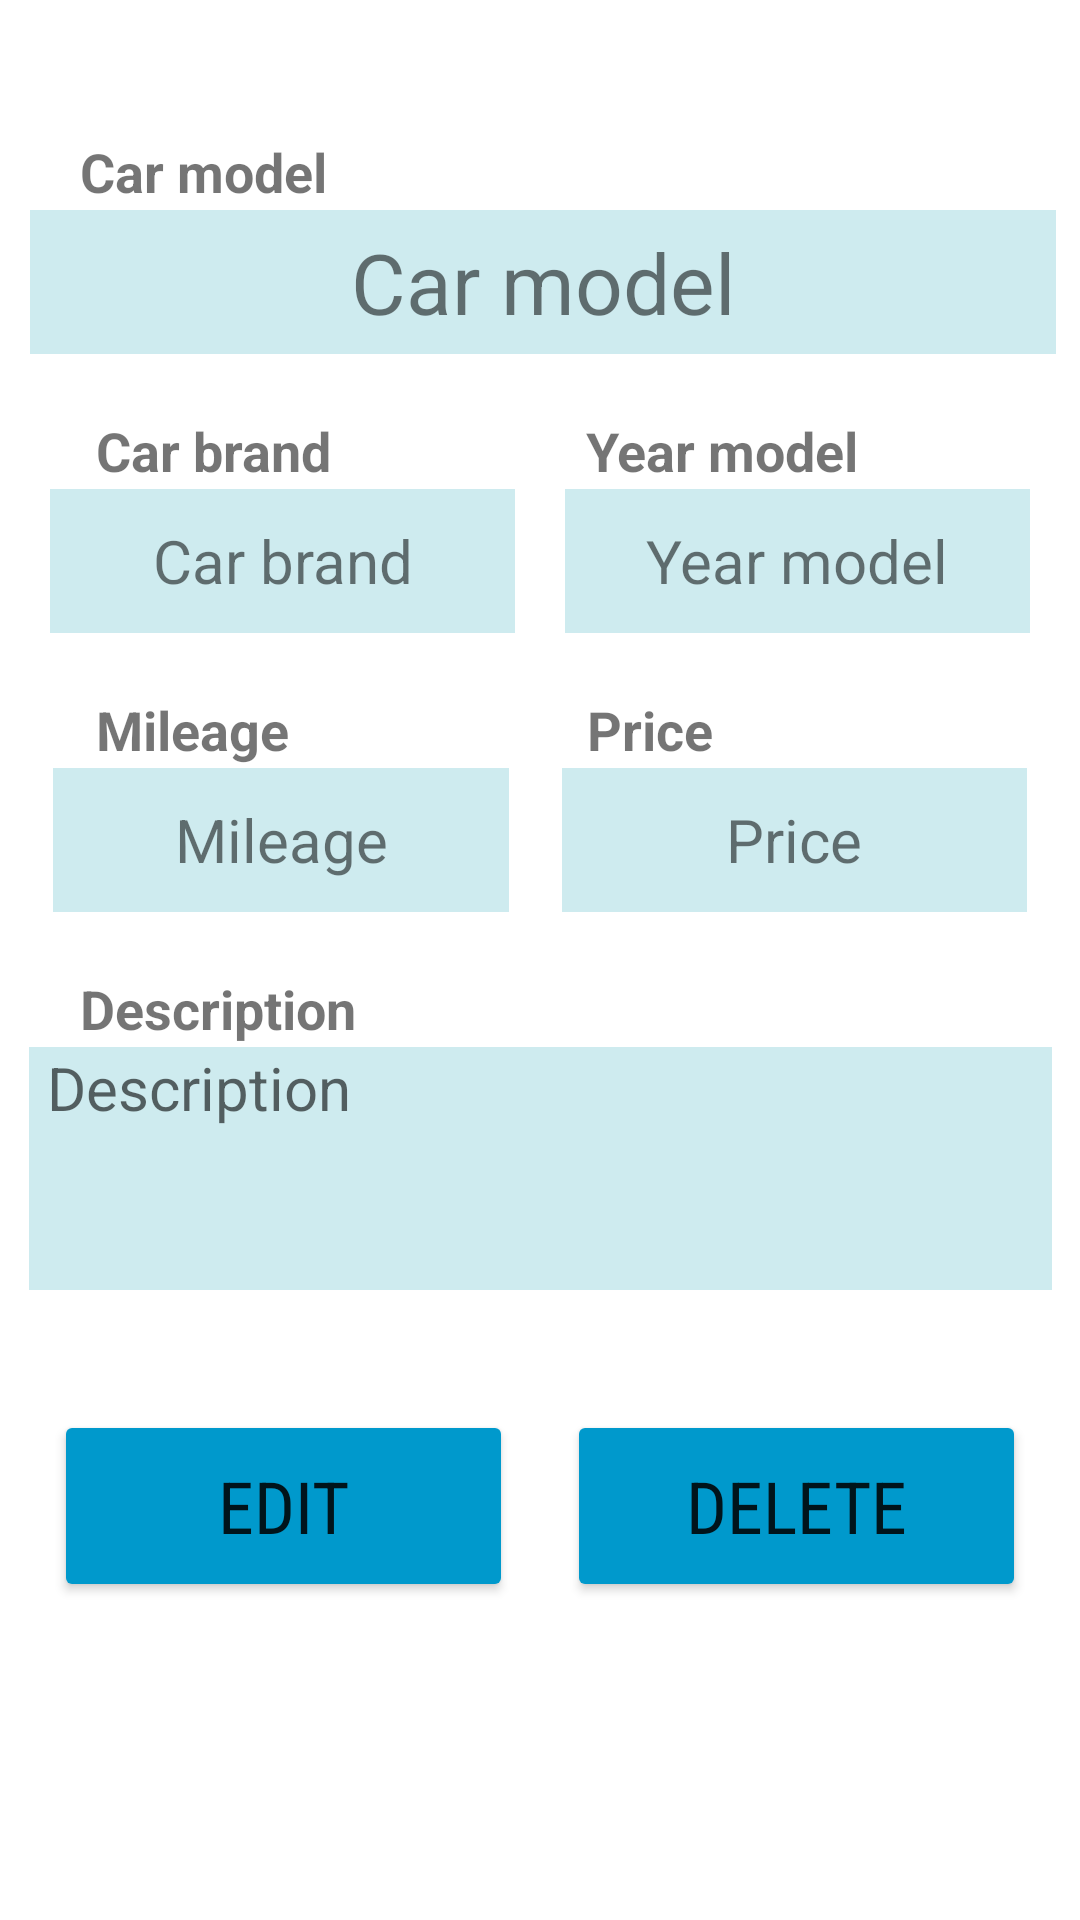

The Android layout XML behind this screen, and the referenced resources:
<!-- AndroidManifest.xml: application theme Theme.CarListing -->
<!-- res/layout/activity_display_car_activity.xml -->
<?xml version="1.0" encoding="utf-8"?>
<androidx.constraintlayout.widget.ConstraintLayout xmlns:android="http://schemas.android.com/apk/res/android"
    xmlns:app="http://schemas.android.com/apk/res-auto"
    xmlns:tools="http://schemas.android.com/tools"
    android:layout_width="match_parent"
    android:layout_height="match_parent"
    tools:context=".DisplayActivity">

    <TextView
        android:id="@+id/CarModelDisplayBox"
        android:layout_width="342dp"
        android:layout_height="48dp"
        android:layout_marginStart="16dp"
        android:layout_marginTop="70dp"
        android:layout_marginEnd="16dp"
        android:background="@drawable/text_box_border"
        android:backgroundTint="#CEEBEF"
        android:ems="10"
        android:gravity="center"
        android:inputType="textPersonName"
        android:text="@string/car_model"
        android:textAlignment="center"
        android:textSize="28dp"
        app:layout_constraintEnd_toEndOf="parent"
        app:layout_constraintHorizontal_bias="0.449"
        app:layout_constraintStart_toStartOf="parent"
        app:layout_constraintTop_toTopOf="parent" />

    <TextView
        android:id="@+id/CarBrandDisplayBox"
        android:layout_width="155dp"
        android:layout_height="48dp"
        android:layout_marginStart="16dp"
        android:layout_marginTop="45dp"
        android:layout_marginEnd="8dp"
        android:background="@drawable/text_box_border"
        android:backgroundTint="#CEEBEF"
        android:ems="10"
        android:gravity="center"
        android:inputType="textPersonName"
        android:text="@string/car_brand"
        android:textAlignment="center"
        android:textSize="20dp"
        app:layout_constraintEnd_toStartOf="@+id/YearModelDisplayBox"
        app:layout_constraintStart_toStartOf="parent"
        app:layout_constraintTop_toBottomOf="@+id/CarModelDisplayBox" />

    <TextView
        android:id="@+id/YearModelDisplayBox"
        android:layout_width="155dp"
        android:layout_height="48dp"
        android:layout_marginStart="8dp"
        android:layout_marginTop="45dp"
        android:layout_marginEnd="16dp"
        android:background="@drawable/text_box_border"
        android:backgroundTint="#CEEBEF"
        android:ems="10"
        android:gravity="center"
        android:inputType="number"
        android:text="@string/year_model"
        android:textAlignment="center"
        android:textSize="20dp"
        app:layout_constraintEnd_toEndOf="parent"
        app:layout_constraintHorizontal_bias="0.449"
        app:layout_constraintStart_toEndOf="@+id/CarBrandDisplayBox"
        app:layout_constraintTop_toBottomOf="@+id/CarModelDisplayBox" />

    <TextView
        android:id="@+id/MileageDisplayBox"
        android:layout_width="152dp"
        android:layout_height="48dp"
        android:layout_marginStart="16dp"
        android:layout_marginTop="45dp"
        android:layout_marginEnd="8dp"
        android:background="@drawable/text_box_border"
        android:backgroundTint="#CEEBEF"
        android:ems="10"
        android:gravity="center"
        android:inputType="number"
        android:text="@string/mileage"
        android:textAlignment="center"
        android:textSize="20dp"
        app:layout_constraintEnd_toStartOf="@+id/PriceDisplayBox"
        app:layout_constraintStart_toStartOf="parent"
        app:layout_constraintTop_toBottomOf="@+id/CarBrandDisplayBox" />

    <TextView
        android:id="@+id/PriceDisplayBox"
        android:layout_width="155dp"
        android:layout_height="48dp"
        android:layout_marginStart="8dp"
        android:layout_marginTop="45dp"
        android:layout_marginEnd="16dp"
        android:background="@drawable/text_box_border"
        android:backgroundTint="#CEEBEF"
        android:ems="10"
        android:gravity="center"
        android:inputType="number"
        android:text="@string/price"
        android:textAlignment="center"
        android:textSize="20dp"
        app:layout_constraintEnd_toEndOf="parent"
        app:layout_constraintStart_toEndOf="@+id/MileageDisplayBox"
        app:layout_constraintTop_toBottomOf="@+id/YearModelDisplayBox" />

    <TextView
        android:id="@+id/DescriptionDisplayBox"
        android:layout_width="341dp"
        android:layout_height="81dp"
        android:layout_marginStart="16dp"
        android:layout_marginTop="45dp"
        android:layout_marginEnd="16dp"
        android:background="@drawable/text_box_border"
        android:backgroundTint="#CEEBEF"

        android:ems="10"
        android:gravity="start|top"
        android:hint="@string/description"
        android:inputType="textMultiLine"

        android:paddingLeft="6dp"
        android:paddingRight="6dp"
        android:textSize="20dp"
        app:layout_constraintEnd_toEndOf="parent"
        app:layout_constraintStart_toStartOf="parent"
        app:layout_constraintTop_toBottomOf="@+id/PriceDisplayBox" />

    <TextView
        android:id="@+id/CarModelDisplayLabel"
        android:layout_width="135dp"
        android:layout_height="25dp"
        android:text="@string/car_model"
        android:textSize="18dp"
        android:textStyle="bold"
        app:layout_constraintBottom_toTopOf="@+id/CarModelDisplayBox"
        app:layout_constraintEnd_toEndOf="parent"
        app:layout_constraintHorizontal_bias="0.119"
        app:layout_constraintStart_toStartOf="parent"
        app:layout_constraintTop_toTopOf="parent"
        app:layout_constraintVertical_bias="1.0" />

    <TextView
        android:id="@+id/CarBrandDisplayLabel"
        android:layout_width="135dp"
        android:layout_height="25dp"
        android:layout_marginStart="32dp"
        android:text="@string/car_brand"
        android:textSize="18dp"
        android:textStyle="bold"
        app:layout_constraintBottom_toTopOf="@+id/CarBrandDisplayBox"
        app:layout_constraintStart_toStartOf="parent"
        app:layout_constraintTop_toBottomOf="@+id/CarModelDisplayBox"
        app:layout_constraintVertical_bias="1.0" />

    <TextView
        android:id="@+id/YearModelDisplayLabel"
        android:layout_width="135dp"
        android:layout_height="25dp"
        android:text="@string/year_model"
        android:textSize="18dp"
        android:textStyle="bold"
        app:layout_constraintBottom_toTopOf="@+id/YearModelDisplayBox"
        app:layout_constraintEnd_toEndOf="parent"
        app:layout_constraintHorizontal_bias="0.49"
        app:layout_constraintStart_toEndOf="@+id/CarBrandDisplayLabel"
        app:layout_constraintTop_toBottomOf="@+id/CarModelDisplayBox"
        app:layout_constraintVertical_bias="1.0" />

    <TextView
        android:id="@+id/MileageDisplayLabel"
        android:layout_width="135dp"
        android:layout_height="25dp"
        android:layout_marginStart="32dp"
        android:text="@string/mileage"
        android:textSize="18dp"
        android:textStyle="bold"
        app:layout_constraintBottom_toTopOf="@+id/MileageDisplayBox"
        app:layout_constraintStart_toStartOf="parent"
        app:layout_constraintTop_toBottomOf="@+id/CarBrandDisplayBox"
        app:layout_constraintVertical_bias="1.0" />

    <TextView
        android:id="@+id/PriceDisplayLabel"
        android:layout_width="135dp"
        android:layout_height="25dp"
        android:text="@string/price"
        android:textSize="18dp"
        android:textStyle="bold"
        app:layout_constraintBottom_toTopOf="@+id/PriceDisplayBox"
        app:layout_constraintEnd_toEndOf="parent"
        app:layout_constraintHorizontal_bias="0.495"
        app:layout_constraintStart_toEndOf="@+id/MileageDisplayLabel"
        app:layout_constraintTop_toBottomOf="@+id/YearModelDisplayBox"
        app:layout_constraintVertical_bias="1.0" />

    <TextView
        android:id="@+id/DescriptionDisplayLabel"
        android:layout_width="135dp"
        android:layout_height="25dp"
        android:layout_marginTop="4dp"
        android:text="@string/description"
        android:textSize="18dp"
        android:textStyle="bold"
        app:layout_constraintBottom_toTopOf="@+id/DescriptionDisplayBox"
        app:layout_constraintEnd_toEndOf="parent"
        app:layout_constraintHorizontal_bias="0.119"
        app:layout_constraintStart_toStartOf="parent"
        app:layout_constraintTop_toBottomOf="@+id/MileageDisplayBox"
        app:layout_constraintVertical_bias="1.0" />


    <Button
        android:id="@+id/EditBtn"
        android:layout_width="153dp"
        android:layout_height="64dp"
        android:layout_marginStart="16dp"
        android:layout_marginTop="40dp"
        android:layout_marginEnd="8dp"
        android:backgroundTint="@android:color/holo_blue_dark"
        android:fontFamily="sans-serif-condensed"

        android:text="@string/edit"
        android:textSize="24sp"
        app:layout_constraintEnd_toStartOf="@+id/DeleteBtn"
        app:layout_constraintStart_toStartOf="parent"
        app:layout_constraintTop_toBottomOf="@+id/DescriptionDisplayBox" />

    <Button
        android:id="@+id/DeleteBtn"
        android:layout_width="153dp"
        android:layout_height="64dp"
        android:layout_marginStart="8dp"
        android:layout_marginTop="40dp"
        android:layout_marginEnd="16dp"
        android:backgroundTint="@android:color/holo_blue_dark"
        android:fontFamily="sans-serif-condensed"

        android:text="@string/delete"
        android:textSize="24sp"
        app:layout_constraintEnd_toEndOf="parent"
        app:layout_constraintHorizontal_bias="0.63"
        app:layout_constraintStart_toEndOf="@+id/EditBtn"
        app:layout_constraintTop_toBottomOf="@+id/DescriptionDisplayBox" />

    <ImageView
        android:id="@+id/imageView3"
        android:layout_width="130dp"
        android:layout_height="137dp"
        android:layout_marginTop="16dp"
        android:layout_marginBottom="16dp"
        app:layout_constraintBottom_toBottomOf="parent"
        app:layout_constraintEnd_toEndOf="parent"
        app:layout_constraintHorizontal_bias="0.498"
        app:layout_constraintStart_toStartOf="parent"
        app:layout_constraintTop_toBottomOf="@+id/EditBtn"
        app:srcCompat="@drawable/page_icon" />


</androidx.constraintlayout.widget.ConstraintLayout>
<!-- resources referenced by this layout -->
<resources>
  <!-- drawable text_box_border (drawable) -->
  <?xml version="1.0" encoding="utf-8"?>
  <shape xmlns:android="http://schemas.android.com/apk/res/android"
      android:shape="rectangle">
  
      <stroke
          android:color="@color/black"
          android:width="2dp"/>
  
  </shape>
  <string name="car_brand">Car brand</string>
  <string name="car_model">Car model</string>
  <string name="delete">Delete</string>
  <string name="description">Description</string>
  <string name="edit">Edit</string>
  <string name="mileage">Mileage</string>
  <string name="price">Price</string>
  <string name="year_model">Year model</string>
  <style name="Theme.CarListing" parent="Theme.MaterialComponents.DayNight.DarkActionBar">
          
          <item name="colorPrimary">@color/purple_500</item>
          <item name="colorPrimaryVariant">@color/purple_700</item>
          <item name="colorOnPrimary">@color/white</item>
          
          <item name="colorSecondary">@color/teal_200</item>
          <item name="colorSecondaryVariant">@color/teal_700</item>
          <item name="colorOnSecondary">@color/black</item>
          
          <item name="android:statusBarColor">?attr/colorPrimaryVariant</item>
          
      </style>
  <color name="black">#FF000000</color>
  <color name="purple_500">#FF6200EE</color>
  <color name="purple_700">#FF3700B3</color>
  <color name="white">#FFFFFFFF</color>
  <color name="teal_200">#FF03DAC5</color>
  <color name="teal_700">#FF018786</color>
</resources>
